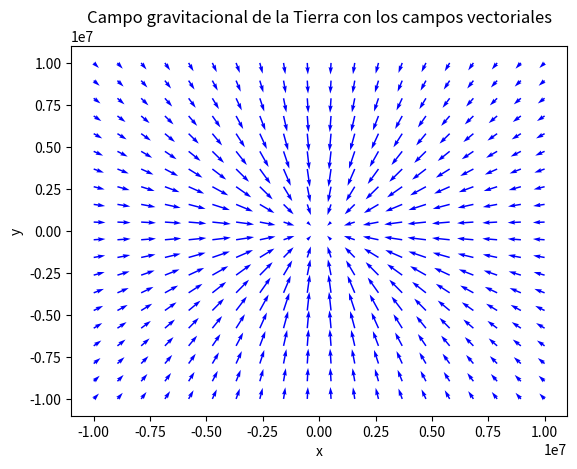

Source code (Python):
import numpy as np
import matplotlib.pyplot as plt

# Definimos la constante de gravitación universal
G = 6.67e-11

# Definimos la masa y el radio de la Tierra
M = 5.97e24
R = 6371e3

# Definimos la velocidad angular de la Tierra
omega = 2 * np.pi / (24 * 3600)

# Definimos el rango de valores para x e y en metros
x = np.linspace(-10e6, 10e6, 20)
y = np.linspace(-10e6, 10e6, 20)

# Creamos una malla de puntos
X, Y = np.meshgrid(x, y)

# Calculamos la distancia al centro de la Tierra
r = np.sqrt(X**2 + Y**2 + R**2)

# Calculamos la intensidad del campo gravitacional
g = G * M / r**2

# Calculamos las componentes del vector campo
gx = -g * X / r
gy = -g * Y / r

# Añadimos la componente tangencial debido a la rotación de la Tierra
gt = omega**2 * R
gy = gy + gt

# Graficamos el campo vectorial
plt.figure()
plt.quiver(X, Y, gx, gy, color='blue')
plt.title('Campo gravitacional de la Tierra con los campos vectoriales')
plt.xlabel('x')
plt.ylabel('y')
plt.show()
